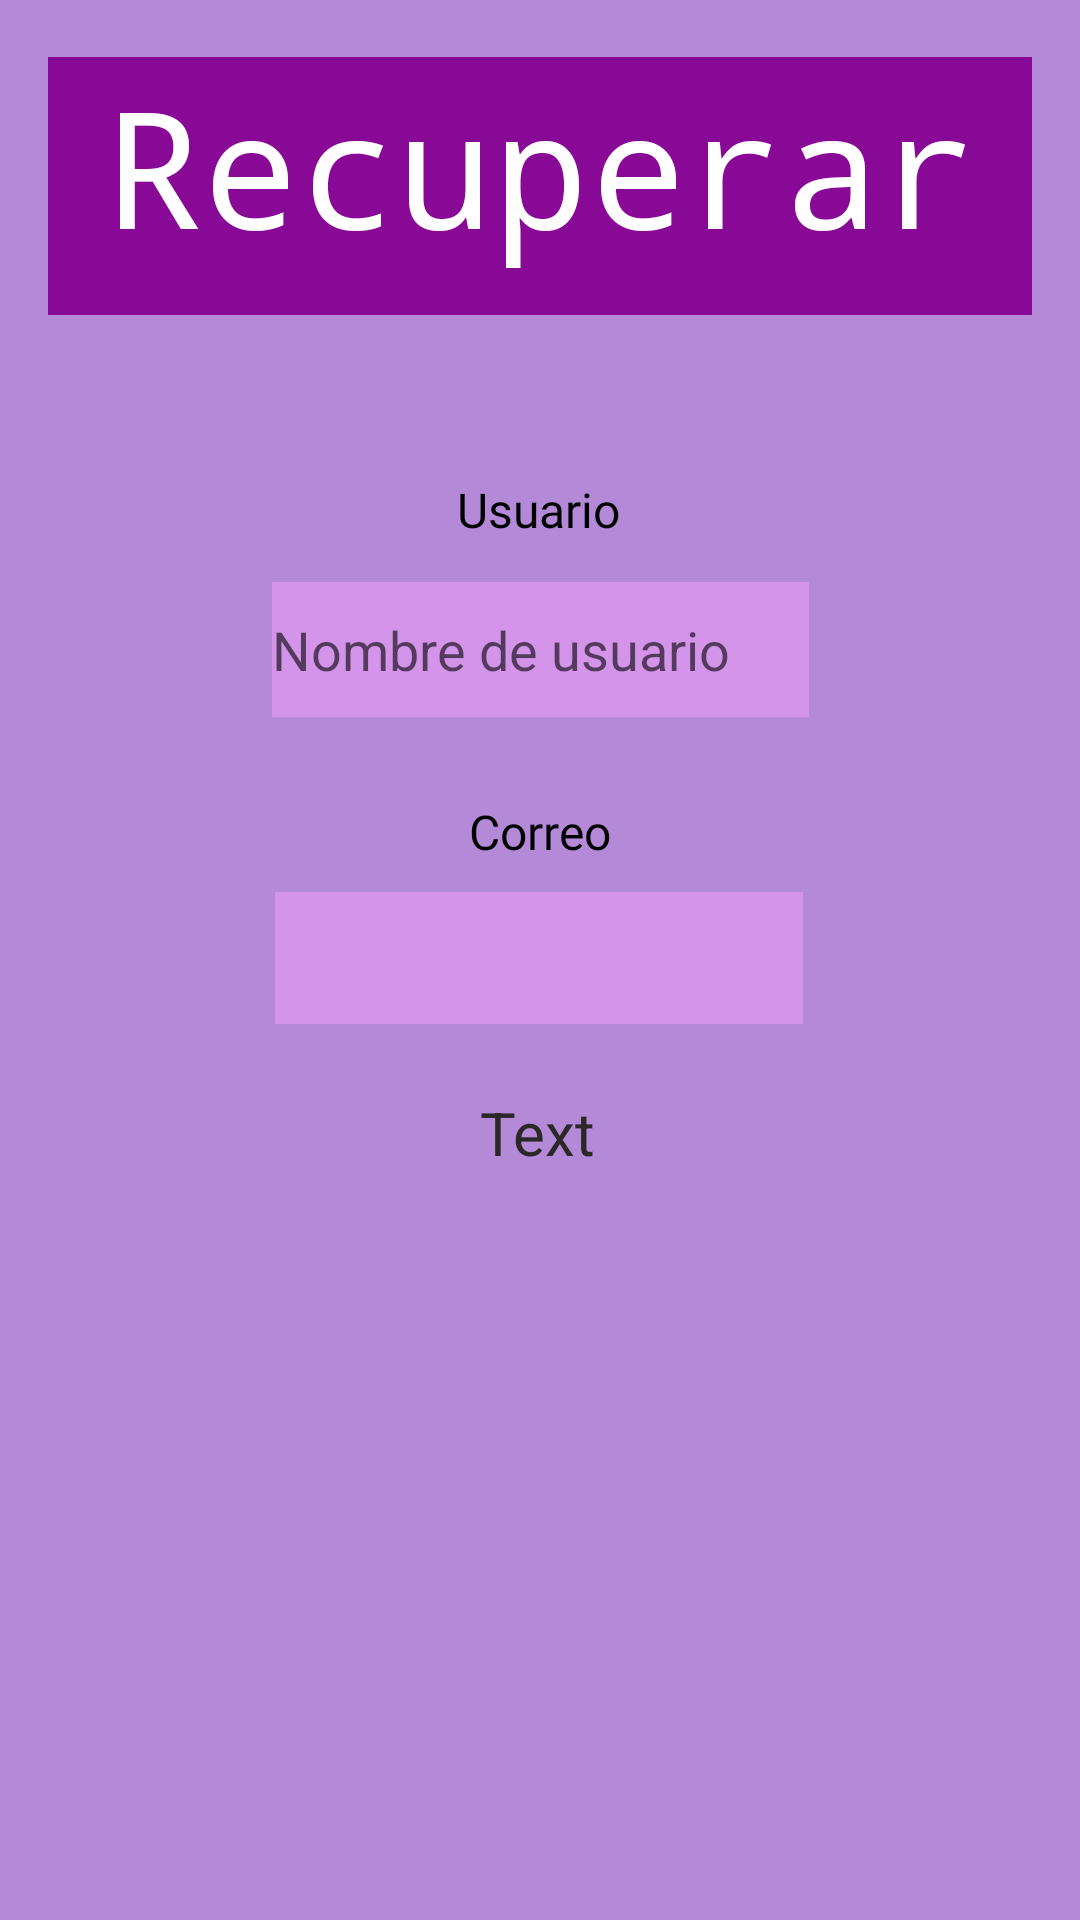

Produce the Android XML layout that renders to this screen, including the resource entries it uses.
<!-- AndroidManifest.xml: application theme Theme.MySplashAngel -->
<!-- res/layout/activity_olvido.xml -->
<?xml version="1.0" encoding="utf-8"?>
<androidx.constraintlayout.widget.ConstraintLayout xmlns:android="http://schemas.android.com/apk/res/android"
    xmlns:app="http://schemas.android.com/apk/res-auto"
    xmlns:tools="http://schemas.android.com/tools"
    android:layout_width="match_parent"
    android:layout_height="match_parent"
    android:background="#B389D8"
    android:padding="16dp"
    tools:context=".Olvido">

    <TextView
        android:id="@+id/textView15"
        android:layout_width="wrap_content"
        android:layout_height="wrap_content"
        android:fontFamily="@font/alata"
        android:text="@string/correo"
        android:textColor="#000000"
        android:textSize="16sp"
        app:layout_constraintBottom_toBottomOf="parent"
        app:layout_constraintEnd_toEndOf="parent"
        app:layout_constraintStart_toStartOf="parent"
        app:layout_constraintTop_toTopOf="parent"
        app:layout_constraintVertical_bias="0.427" />

    <TextView
        android:id="@+id/textView8"
        android:layout_width="wrap_content"
        android:layout_height="wrap_content"
        android:fontFamily="@font/alata"
        android:text="@string/label3"
        android:textColor="#000000"
        android:textSize="16sp"
        app:layout_constraintBottom_toBottomOf="parent"
        app:layout_constraintEnd_toEndOf="parent"
        app:layout_constraintHorizontal_bias="0.498"
        app:layout_constraintStart_toStartOf="parent"
        app:layout_constraintTop_toTopOf="parent"
        app:layout_constraintVertical_bias="0.244" />

    <TextView
        android:id="@+id/importa"
        android:layout_width="wrap_content"
        android:layout_height="wrap_content"
        android:text="Text"
        android:textColor="#2B2828"
        android:textSize="20sp"
        app:layout_constraintBottom_toBottomOf="parent"
        app:layout_constraintEnd_toEndOf="parent"
        app:layout_constraintHorizontal_bias="0.498"
        app:layout_constraintStart_toStartOf="parent"
        app:layout_constraintTop_toTopOf="parent"
        app:layout_constraintVertical_bias="0.599" />

    <TextView
        android:id="@+id/unu"
        android:layout_width="341dp"
        android:layout_height="86dp"
        android:background="#890997"
        android:fontFamily="monospace"
        android:text="@string/Recuperar"
        android:textAlignment="center"
        android:textColor="#FFFFFF"
        android:textSize="54sp"
        app:layout_constraintBottom_toBottomOf="parent"
        app:layout_constraintEnd_toEndOf="parent"
        app:layout_constraintHorizontal_bias="0.5"
        app:layout_constraintStart_toStartOf="parent"
        app:layout_constraintTop_toTopOf="parent"
        app:layout_constraintVertical_bias="0.006" />

    <EditText
        android:id="@+id/userRecupera"
        android:layout_width="179dp"
        android:layout_height="45dp"
        android:background="#D394EA"
        android:ems="10"
        android:hint="@string/label2"
        android:inputType="textPersonName"
        app:layout_constraintBottom_toBottomOf="parent"
        app:layout_constraintEnd_toEndOf="parent"
        app:layout_constraintStart_toStartOf="parent"
        app:layout_constraintTop_toTopOf="parent"
        app:layout_constraintVertical_bias="0.316" />

    <EditText
        android:id="@+id/correoRecupera"
        android:layout_width="176dp"
        android:layout_height="44dp"
        android:background="#D394EA"
        android:ems="10"
        android:inputType="textEmailAddress"
        app:layout_constraintBottom_toBottomOf="parent"
        app:layout_constraintEnd_toEndOf="parent"
        app:layout_constraintHorizontal_bias="0.497"
        app:layout_constraintStart_toStartOf="parent"
        app:layout_constraintTop_toTopOf="parent"
        app:layout_constraintVertical_bias="0.499"
        tools:hint="@string/Correje" />

</androidx.constraintlayout.widget.ConstraintLayout>
<!-- resources referenced by this layout -->
<resources>
  <string name="Correje">Correo de referencia</string>
  <string name="Recuperar">Recuperar</string>
  <string name="correo">Correo</string>
  <string name="label2">Nombre de usuario</string>
  <string name="label3">Usuario</string>
  <style name="Theme.MySplashAngel" parent="Theme.MaterialComponents.DayNight.DarkActionBar">
          
          <item name="colorPrimary">@color/purple_500</item>
          <item name="colorPrimaryVariant">@color/purple_700</item>
          <item name="colorOnPrimary">@color/white</item>
          
          <item name="colorSecondary">@color/teal_200</item>
          <item name="colorSecondaryVariant">@color/teal_700</item>
          <item name="colorOnSecondary">@color/black</item>
          
          <item name="android:statusBarColor" tools:targetApi="l">?attr/colorPrimaryVariant</item>
          
      </style>
  <color name="purple_500">#f3a025</color>
  <color name="purple_700">#101C3E</color>
  <color name="white">#FFFFFFFF</color>
  <color name="teal_200">#0864AE</color>
  <color name="teal_700">#FF018786</color>
  <color name="black">#FF000000</color>
</resources>
